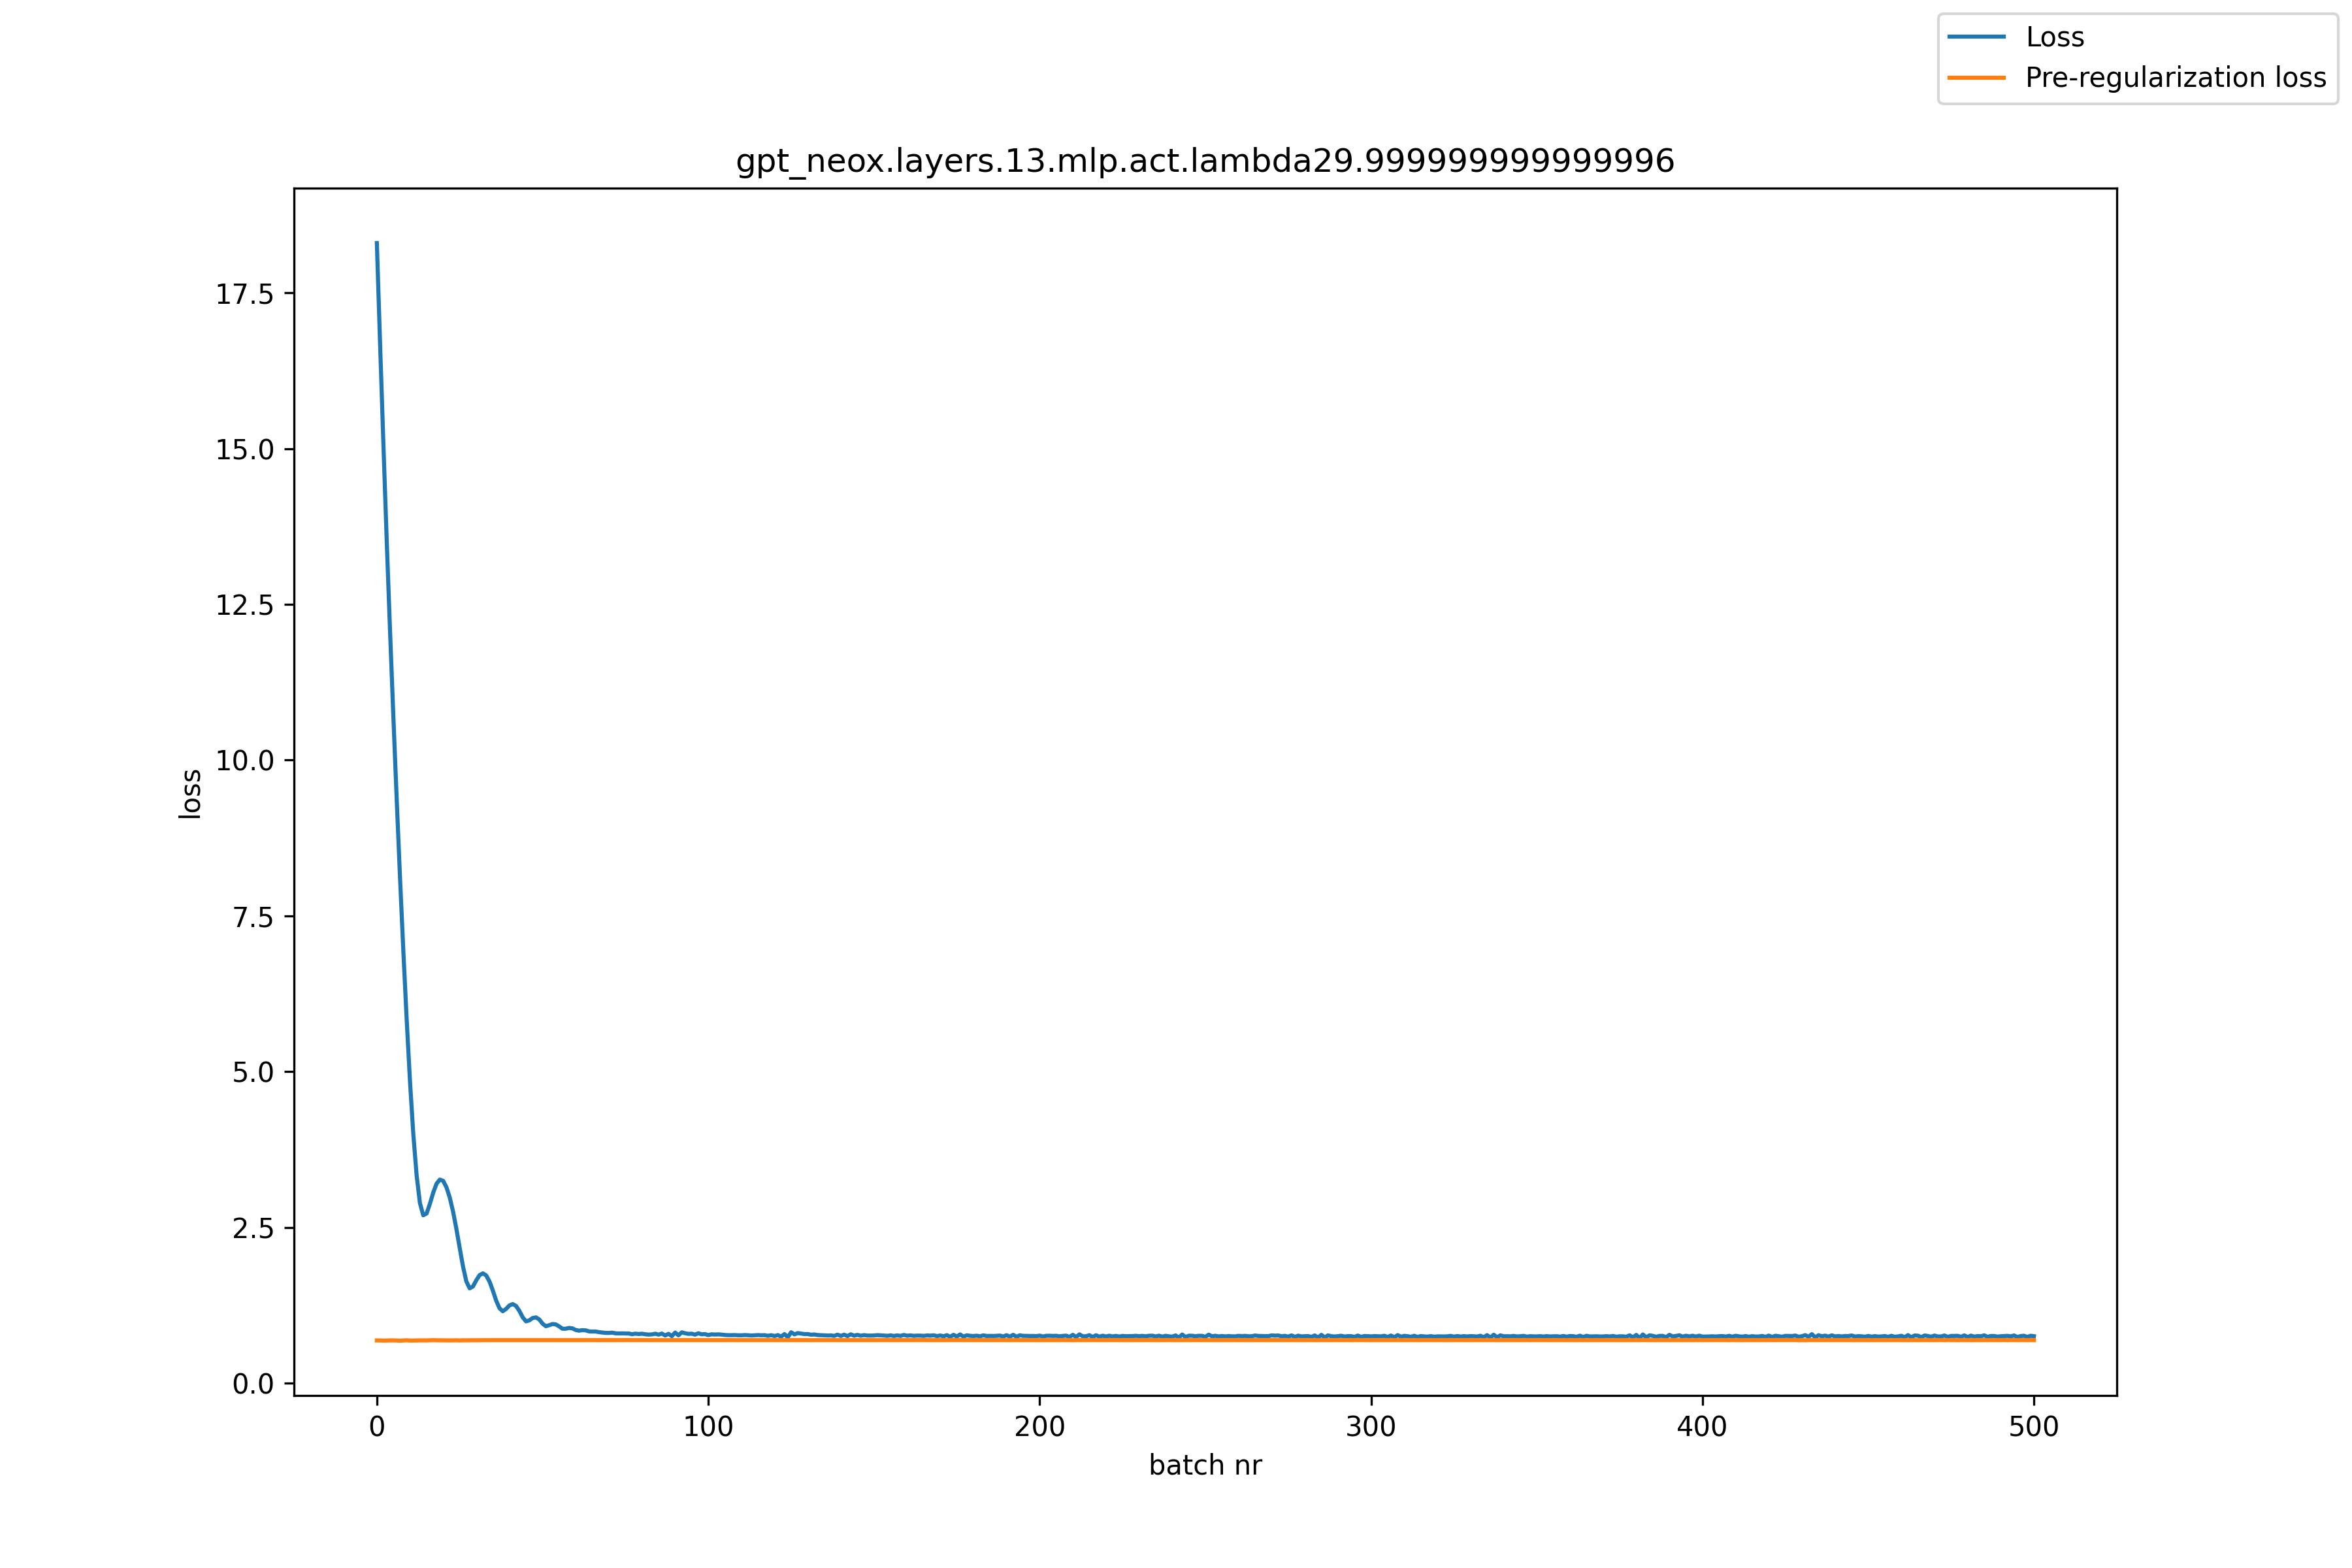

The file beside this chart, header and first rows:
, loss, pre_reg_loss
0, 18.3, 0.6887
1, 16.64, 0.688
2, 15.03, 0.686
3, 13.49, 0.6867
4, 12.05, 0.6894
5, 10.67, 0.6894
6, 9.354, 0.6872
7, 8.102, 0.6847
8, 6.929, 0.6881
9, 5.837, 0.6907
10, 4.842, 0.6869
11, 3.997, 0.6867
12, 3.337, 0.6884
13, 2.892, 0.6896
14, 2.697, 0.6896
15, 2.724, 0.6892
16, 2.88, 0.691
17, 3.059, 0.6925
18, 3.202, 0.691
19, 3.269, 0.6911
20, 3.249, 0.6904
21, 3.145, 0.6892
22, 2.981, 0.689
23, 2.754, 0.69
24, 2.478, 0.6906
25, 2.172, 0.6889
26, 1.873, 0.6907
27, 1.636, 0.6903
28, 1.524, 0.6911
29, 1.554, 0.6914
30, 1.653, 0.6912
31, 1.737, 0.6923
32, 1.765, 0.6923
33, 1.731, 0.6928
34, 1.633, 0.6929
35, 1.488, 0.6928
36, 1.328, 0.6929
37, 1.204, 0.6931
38, 1.157, 0.6927
39, 1.194, 0.6926
40, 1.25, 0.6924
41, 1.271, 0.6926
42, 1.242, 0.6921
43, 1.162, 0.6921
44, 1.06, 0.6921
45, 0.9936, 0.6924
46, 1.01, 0.693
47, 1.048, 0.6931
48, 1.058, 0.6929
49, 1.025, 0.6926
50, 0.9571, 0.6927
51, 0.916, 0.6929
52, 0.9326, 0.6926
53, 0.9514, 0.6929
54, 0.945, 0.6929
55, 0.9135, 0.6926
56, 0.8761, 0.6927
57, 0.8759, 0.6929
58, 0.8885, 0.693
59, 0.8813, 0.6933
... 441 more rows
